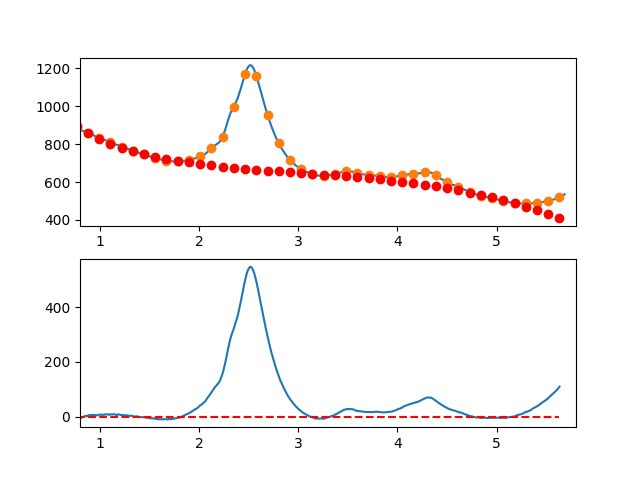

The file beside this chart, header and first rows:
7.660095065371018697e-01, -7.188009626327243495e+00
7.716692588143090337e-01, -4.715512655086740779e+00
7.773290110915161977e-01, -5.484997507899038283e+00
7.829887633687233617e-01, -6.867211365693833613e+00
7.886485156459305257e-01, -4.203901409399236400e+00
7.943082679231376897e-01, -4.399814819944708688e+00
7.999680202003448537e-01, -4.376698778258742095e+00
8.056277724775520177e-01, -4.437300465270141103e+00
8.112875247547591817e-01, -2.676367061908308642e+00
8.169472770319663457e-01, -3.696645749101321599e+00
8.226070293091735097e-01, -2.645883707778693861e+00
8.282667815863807848e-01, -1.578828118868614183e+00
8.339265338635878377e-01, -1.353226163300519147e+00
8.395862861407951128e-01, -9.108250220028821786e-01
8.452460384180022768e-01, 1.329628124095279418e+00
8.509057906952094408e-01, 2.337386094064868303e+00
8.565655429724164938e-01, 2.065701706977620233e+00
8.622252952496237688e-01, 1.783827781904506082e+00
8.678850475268309328e-01, 5.210171379166013139e-01
8.735447998040380968e-01, 2.937522594085066885e+00
8.792045520812451498e-01, 4.351596969480738153e+00
8.848643043584524248e-01, 5.493493083175394531e+00
8.905240566356595888e-01, 4.543463754239610353e+00
8.961838089128667528e-01, 4.436761801744864897e+00
9.018435611900738058e-01, 5.261640044762316393e+00
9.075033134672810808e-01, 6.491351302363227660e+00
9.131630657444882448e-01, 6.522148393618181217e+00
9.188228180216954089e-01, 5.510284137599228416e+00
9.244825702989024618e-01, 5.309011353376718034e+00
9.301423225761097369e-01, 5.711582860021962915e+00
9.358020748533169009e-01, 6.305251476606713368e+00
9.414618271305239539e-01, 5.827270022201219035e+00
9.471215794077312289e-01, 5.116891315877182933e+00
9.527813316849383929e-01, 4.712368176706036138e+00
9.584410839621455569e-01, 5.758953423758271128e+00
9.641008362393528319e-01, 4.925899876105518160e+00
9.697605885165598849e-01, 4.436460352818585307e+00
9.754203407937670489e-01, 4.109887672968852712e+00
9.810800930709743239e-01, 5.717434655627585016e+00
9.867398453481812659e-01, 6.289354119865606663e+00
9.923995976253885409e-01, 6.740898884754187748e+00
9.980593499025957049e-01, 6.997302271575676968e+00
1.003719102179802869e+00, 8.240719610457290401e+00
1.009378854457010144e+00, 7.602286733737059876e+00
1.015038606734217197e+00, 7.026139473753232778e+00
1.020698359011424472e+00, 6.297413662843837301e+00
1.026358111288631525e+00, 6.649245133347108094e+00
1.032017863565838578e+00, 6.910769717601283446e+00
1.037677615843045853e+00, 7.136123247944397008e+00
1.043337368120253128e+00, 6.493441556714856233e+00
1.048997120397460181e+00, 7.461860476251104046e+00
1.054656872674667456e+00, 8.348515838890534724e+00
1.060316624951874509e+00, 7.974543476971916789e+00
1.065976377229081784e+00, 7.598079222833462154e+00
1.071636129506288837e+00, 8.201258908812974369e+00
1.077295881783495890e+00, 8.872218367248933646e+00
1.082955634060703165e+00, 8.531093430479586459e+00
1.088615386337910440e+00, 6.925019930842950089e+00
1.094275138615117493e+00, 6.949133700676952685e+00
1.099934890892324768e+00, 7.628570572320427345e+00
1.105594643169532043e+00, 8.245466378110904770e+00
... 809 more rows
